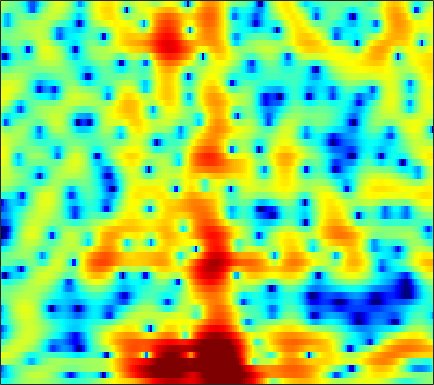

Source data for this figure (header and first rows):
-4.7504, -5.0019, -4.8141, -4.1484, -3.4787, -2.5395, -1.6422, -1.0142, -0.28423, 0.32011, 0.81585, 1.114, 1.4334, 1.6648, 1.7773, 1.8596, 1.8636, 1.8363, 1.7506, 1.6069, 1.4113, 1.2298, 0.94391, 0.60408
-10.06, -9.18, -7.843, -6.433, -5.373, -4.022, -2.767, -1.902, -0.872, 0.01529, 0.7764, 1.266, 1.806, 2.224, 2.468, 2.695, 2.819, 2.845, 2.791, 2.634, 2.362, 2.081, 1.589, 0.9499
-12.56, -10.44, -7.917, -5.896, -4.679, -3.368, -2.319, -1.694, -1.029, -0.5235, -0.1322, 0.105, 0.3807, 0.6199, 0.7792, 0.9974, 1.218, 1.372, 1.563, 1.711, 1.809, 1.84, 1.816, 1.714
2.514, 2.301, 2.065, 1.859, 1.696, 1.435, 1.075, 0.6913, -0.02314, -1.027, -2.386, -3.67, -5.722, -7.824, -8.696, -7.941, -5.947, -4.427, -2.721, -1.407, -0.4289, 0.1166, 0.661, 1.018
4.227, 4.111, 3.944, 3.728, 3.52, 3.164, 2.701, 2.26, 1.515, 0.5624, -0.6045, -1.576, -2.908, -4.046, -4.553, -4.597, -4.149, -3.685, -3.124, -2.728, -2.515, -2.457, -2.493, -2.613
0.1196, 0.8957, 1.784, 2.47, 2.855, 3.197, 3.376, 3.41, 3.337, 3.137, 2.812, 2.504, 2.021, 1.461, 0.9948, 0.3185, -0.4869, -1.19, -2.309, -3.74, -5.529, -7.177, -9.815, -12.61
-3.937, -2.776, -1.4, -0.1701, 0.6496, 1.583, 2.339, 2.786, 3.232, 3.513, 3.621, 3.596, 3.426, 3.097, 2.729, 2.08, 1.243, 0.4711, -0.7584, -2.245, -3.997, -5.472, -7.492, -9.216
-9.755, -8.604, -6.557, -4.458, -3.014, -1.32, 0.09774, 0.9791, 1.923, 2.634, 3.122, 3.352, 3.488, 3.449, 3.304, 2.974, 2.492, 2.035, 1.319, 0.505, -0.3832, -1.069, -1.993, -2.91
-13.3, -11.8, -8.935, -6.208, -4.468, -2.519, -0.9358, 0.05391, 1.134, 1.967, 2.58, 2.903, 3.162, 3.244, 3.194, 2.995, 2.666, 2.334, 1.807, 1.195, 0.522, -0.01063, -0.7509, -1.498
-5.688, -5.206, -4.321, -3.228, -2.343, -1.154, -0.04456, 0.7058, 1.567, 2.255, 2.759, 3.017, 3.195, 3.189, 3.071, 2.767, 2.31, 1.874, 1.191, 0.416, -0.4177, -1.051, -1.876, -2.636
-7.719, -6.384, -4.467, -2.674, -1.472, -0.05867, 1.14, 1.894, 2.719, 3.332, 3.732, 3.897, 3.933, 3.755, 3.478, 2.906, 2.106, 1.349, 0.1279, -1.335, -2.998, -4.318, -5.993, -7.246
-9.944, -7.254, -4.378, -2.138, -0.7785, 0.706, 1.883, 2.595, 3.337, 3.862, 4.175, 4.267, 4.205, 3.916, 3.545, 2.828, 1.822, 0.8557, -0.7792, -2.901, -5.732, -8.575, -14.14, -22.96
-2.63, -2.129, -1.31, -0.4401, 0.2045, 1.01, 1.719, 2.177, 2.675, 3.038, 3.259, 3.321, 3.261, 3.033, 2.743, 2.194, 1.447, 0.7569, -0.3393, -1.611, -3.011, -4.074, -5.374, -6.351
-0.8104, -0.6784, -0.4111, -0.06887, 0.2152, 0.6196, 1.024, 1.313, 1.667, 1.958, 2.177, 2.288, 2.347, 2.297, 2.182, 1.926, 1.544, 1.182, 0.6035, -0.07274, -0.8112, -1.394, -2.186, -2.974
-1.033, -1.149, -1.191, -1.091, -0.9276, -0.6327, -0.2648, 0.0324, 0.4414, 0.8504, 1.224, 1.483, 1.776, 2.004, 2.12, 2.188, 2.156, 2.058, 1.829, 1.484, 1.026, 0.607, -0.05168, -0.8415
-3.797, -4.434, -4.834, -4.662, -4.277, -3.625, -2.958, -2.478, -1.859, -1.225, -0.5433, -0.01343, 0.7006, 1.377, 1.834, 2.342, 2.72, 2.908, 3.03, 3.006, 2.82, 2.583, 2.122, 1.479
-11.37, -17.83, -21.07, -12.8, -9.95, -7.933, -7.08, -6.917, -6.954, -6.741, -5.66, -4.388, -2.53, -0.8546, 0.2026, 1.349, 2.196, 2.67, 3.12, 3.401, 3.537, 3.539, 3.413, 3.142
-4.841, -5.785, -6.5, -6.469, -6.327, -6.387, -7.219, -8.583, -12.16, -19.5, -14.43, -9.253, -5.048, -2.411, -1.071, 0.1562, 0.934, 1.327, 1.701, 2.042, 2.405, 2.695, 3.057, 3.33
-0.9096, -1.014, -1.073, -1.173, -1.257, -1.45, -1.75, -2.034, -2.345, -2.401, -2.078, -1.609, -0.9023, -0.3876, -0.2192, -0.4202, -1.14, -1.985, -3.261, -3.909, -2.989, -1.613, 0.2742, 1.767
-2.107, -1.72, -1.224, -0.7762, -0.4673, -0.114, 0.2117, 0.4162, 0.6667, 0.9054, 1.08, 1.131, 1.064, 0.7537, 0.2987, -0.7321, -2.401, -4.28, -7.776, -11.05, -8.434, -5.381, -2.299, -0.1779
-6.077, -5.437, -4.588, -3.626, -2.895, -1.923, -1.017, -0.3874, 0.321, 0.8876, 1.308, 1.506, 1.601, 1.484, 1.235, 0.7158, 0.02496, -0.5454, -1.239, -1.678, -1.726, -1.506, -0.9944, -0.367
-12.85, -11.88, -10.11, -8.136, -6.604, -4.658, -2.881, -1.695, -0.3093, 0.7984, 1.652, 2.141, 2.567, 2.764, 2.757, 2.559, 2.158, 1.746, 1.06, 0.2899, -0.5569, -1.17, -1.853, -2.175
-30.21, -24.71, -19.34, -14.5, -11.33, -7.698, -4.747, -2.893, -0.8414, 0.8181, 2.106, 2.844, 3.56, 3.983, 4.119, 4.057, 3.706, 3.233, 2.292, 0.9227, -1.052, -3.143, -7.277, -14.39
-25.51, -28.5, -24.16, -17.27, -13.39, -9.358, -6.189, -4.204, -2.016, -0.2413, 1.184, 2.044, 2.931, 3.53, 3.798, 3.915, 3.757, 3.452, 2.784, 1.776, 0.4485, -0.7453, -2.41, -3.643
-13.37, -13.29, -12.59, -11.18, -9.799, -7.843, -5.942, -4.585, -2.896, -1.446, -0.1855, 0.6267, 1.534, 2.245, 2.643, 2.999, 3.145, 3.121, 2.931, 2.571, 2.091, 1.685, 1.12, 0.6223
-10.2, -10.19, -9.757, -8.914, -8.131, -6.957, -5.697, -4.771, -3.586, -2.43, -1.354, -0.5991, 0.3319, 1.158, 1.698, 2.295, 2.744, 2.97, 3.13, 3.145, 3.008, 2.825, 2.48, 2.027
-13.45, -13.19, -11.63, -9.855, -8.706, -7.426, -6.404, -5.748, -4.957, -4.136, -3.208, -2.416, -1.283, -0.1445, 0.6618, 1.621, 2.418, 2.898, 3.362, 3.628, 3.701, 3.63, 3.382, 2.947
-17.65, -15.48, -11.6, -9.174, -8.033, -7.233, -7.145, -7.471, -8.233, -8.942, -8.414, -7.02, -4.618, -2.322, -0.8476, 0.776, 2.032, 2.766, 3.504, 3.98, 4.228, 4.261, 4.101, 3.713
-3.618, -3.907, -3.96, -3.956, -4.066, -4.55, -5.588, -6.911, -9.723, -14.38, -15.7, -11.21, -6.494, -3.344, -1.598, 0.1783, 1.504, 2.266, 3.056, 3.617, 3.963, 4.088, 4.057, 3.794
0.8174, 0.543, 0.1933, -0.1896, -0.5423, -1.118, -1.813, -2.402, -3.186, -3.717, -3.775, -3.487, -2.785, -1.942, -1.343, -0.6231, -0.01056, 0.4215, 0.9426, 1.444, 1.896, 2.185, 2.455, 2.538
2.365, 2.276, 2.06, 1.761, 1.491, 1.074, 0.6035, 0.2434, -0.237, -0.6663, -1.048, -1.307, -1.655, -2.053, -2.416, -2.993, -3.574, -3.867, -3.814, -3.146, -2.064, -1.205, -0.1695, 0.6228
2.802, 2.871, 2.796, 2.552, 2.289, 1.853, 1.355, 0.9717, 0.474, -0.03683, -0.5764, -1.03, -1.789, -2.856, -3.953, -6.073, -9.489, -13.85, -20.52, -12.14, -7.044, -4.607, -2.352, -0.8057
3.059, 3.136, 2.97, 2.516, 2.009, 1.188, 0.321, -0.2795, -0.8786, -1.236, -1.407, -1.521, -1.782, -2.298, -2.915, -4.035, -5.41, -6.375, -6.844, -5.985, -4.423, -3.248, -1.925, -0.8925
4.265, 4.142, 3.584, 2.553, 1.429, -0.5795, -3.204, -5.418, -7.16, -6.023, -3.966, -2.687, -1.499, -0.8213, -0.5816, -0.5088, -0.5949, -0.6943, -0.776, -0.7874, -0.7442, -0.7406, -0.8185, -0.9847
5.404, 5.102, 4.344, 3.134, 1.889, -0.354, -3.458, -6.296, -8.72, -6.668, -3.778, -2.152, -0.6479, 0.2944, 0.7443, 1.065, 1.157, 1.122, 0.9305, 0.5899, 0.04449, -0.5402, -1.652, -3.354
4.852, 4.55, 3.974, 3.204, 2.514, 1.492, 0.4712, -0.1804, -0.7569, -0.8948, -0.7386, -0.5283, -0.2536, -0.0835, -0.03692, -0.07333, -0.2127, -0.3732, -0.6559, -1.025, -1.534, -2.045, -2.986, -4.322
4.182, 3.92, 3.509, 3.04, 2.66, 2.147, 1.654, 1.313, 0.8944, 0.5239, 0.1739, -0.1022, -0.527, -1.033, -1.483, -2.12, -2.726, -3.102, -3.38, -3.42, -3.295, -3.179, -3.084, -3.059
3.667, 3.32, 2.883, 2.516, 2.3, 2.073, 1.881, 1.732, 1.498, 1.16, 0.7038, 0.243, -0.579, -1.701, -2.788, -4.648, -6.929, -8.563, -9.28, -7.724, -5.566, -4.168, -2.71, -1.666
1.84, 0.971, 0.1212, -0.1545, -0.0121, 0.4127, 0.8676, 1.133, 1.35, 1.373, 1.164, 0.8387, 0.1358, -0.9604, -2.108, -4.268, -7.476, -10.58, -12.29, -8.309, -4.669, -2.676, -0.7462, 0.5693
-3.118, -6.767, -13.06, -10.65, -7.024, -4.016, -2.241, -1.398, -0.6765, -0.228, 0.01662, 0.09102, 0.05058, -0.166, -0.4376, -0.9072, -1.349, -1.544, -1.42, -0.8487, 0.04134, 0.7676, 1.667, 2.391
-2.043, -3.97, -6.03, -6.381, -5.828, -5, -4.522, -4.372, -4.287, -4.025, -3.423, -2.823, -1.97, -1.215, -0.7588, -0.2704, 0.1118, 0.3817, 0.7376, 1.138, 1.577, 1.903, 2.307, 2.647
1.71, 0.8895, -0.1755, -1.249, -2.116, -3.52, -5.528, -7.67, -11.64, -14.07, -10.15, -7.185, -4.405, -2.545, -1.554, -0.6048, 0.04696, 0.4119, 0.7869, 1.097, 1.349, 1.523, 1.733, 1.931
4.048, 3.661, 2.967, 2.031, 1.154, -0.3357, -2.246, -4.031, -6.428, -7.547, -6.367, -4.93, -3.225, -2.064, -1.489, -1.014, -0.767, -0.6814, -0.6119, -0.5981, -0.613, -0.6408, -0.6802, -0.681
4.575, 4.609, 4.423, 4.021, 3.583, 2.847, 1.986, 1.314, 0.5102, -0.1173, -0.5373, -0.7731, -1.115, -1.592, -2.1, -2.971, -3.942, -4.587, -5.129, -5.296, -5.336, -5.533, -6.212, -7.378
3.87, 4.194, 4.402, 4.395, 4.265, 3.964, 3.535, 3.165, 2.575, 1.913, 1.144, 0.4621, -0.6866, -2.2, -3.708, -6.462, -10.67, -15.27, -18.44, -13.37, -10.49, -9.618, -9.86, -11.77
2.848, 3.18, 3.477, 3.607, 3.62, 3.529, 3.33, 3.103, 2.692, 2.154, 1.455, 0.8078, -0.2585, -1.637, -2.906, -4.963, -7.327, -8.955, -9.877, -9.089, -7.826, -7.079, -6.433, -6.064
1.338, 1.497, 1.669, 1.813, 1.902, 1.975, 1.985, 1.929, 1.793, 1.541, 1.173, 0.8192, 0.256, -0.4107, -0.9533, -1.705, -2.384, -2.781, -3.083, -3.095, -2.903, -2.696, -2.382, -2.057
-1.267, -1.358, -1.33, -1.105, -0.8578, -0.4743, -0.1228, 0.09996, 0.2975, 0.3819, 0.3759, 0.3182, 0.2007, 0.07754, -0.01341, -0.09573, -0.1341, -0.1259, -0.06217, 0.04853, 0.1866, 0.3034, 0.4439, 0.5567
-6.008, -6.721, -6.896, -6.058, -5.065, -3.701, -2.601, -1.957, -1.425, -1.13, -1.01, -0.9565, -0.8646, -0.6417, -0.3832, 0.08214, 0.6021, 0.9941, 1.47, 1.857, 2.145, 2.304, 2.404, 2.393
-12.19, -17.26, -29.55, -13.33, -9.136, -5.844, -3.891, -3.061, -2.578, -2.71, -3.319, -3.916, -4.455, -4.06, -3.092, -1.441, 0.1487, 1.166, 2.244, 3.01, 3.509, 3.71, 3.792, 3.671
-7.457, -7.428, -6.951, -5.746, -4.624, -3.218, -2.256, -1.951, -2.063, -3.025, -5.115, -8, -16.65, -16.47, -8.412, -3.255, -0.2128, 1.33, 2.761, 3.666, 4.139, 4.25, 4.145, 3.778
-2.864, -2.486, -1.981, -1.488, -1.094, -0.6404, -0.3478, -0.2478, -0.3971, -0.8424, -1.559, -2.169, -2.652, -2.331, -1.5, -0.06966, 1.288, 2.139, 2.947, 3.366, 3.39, 3.18, 2.568, 1.637
-0.4736, -0.5578, -0.5975, -0.4956, -0.3432, -0.09792, 0.1691, 0.3657, 0.5379, 0.6668, 0.7336, 0.8002, 0.9363, 1.205, 1.49, 1.919, 2.329, 2.566, 2.707, 2.575, 2.118, 1.517, 0.2888, -1.525
-0.3477, -1.02, -1.684, -1.906, -1.785, -1.291, -0.6261, -0.1527, 0.4536, 0.9273, 1.308, 1.548, 1.811, 2.057, 2.22, 2.432, 2.604, 2.655, 2.599, 2.351, 1.843, 1.217, 0.03211, -1.689
-2.123, -4.432, -7.759, -8.98, -7.37, -4.611, -2.471, -1.301, -0.1814, 0.5341, 0.9838, 1.179, 1.367, 1.492, 1.593, 1.768, 1.979, 2.152, 2.35, 2.448, 2.361, 2.161, 1.677, 0.964
-1.446, -3.842, -7.455, -8.858, -7.266, -4.549, -2.553, -1.538, -0.7449, -0.4011, -0.4617, -0.7085, -1.196, -1.69, -1.88, -1.757, -1.162, -0.4842, 0.4833, 1.351, 2.029, 2.412, 2.707, 2.792
1.393, 0.4946, -0.4908, -1.114, -1.284, -1.241, -1.142, -1.142, -1.343, -1.9, -2.931, -4.066, -6.306, -9.556, -12.52, -13.1, -8.993, -6.252, -3.467, -1.387, 0.2131, 1.144, 2.115, 2.796
1.976, 1.403, 0.7091, 0.1423, -0.1865, -0.585, -0.9888, -1.353, -1.973, -2.904, -4.169, -5.418, -7.598, -10.33, -12.24, -12.7, -10.42, -8.281, -5.736, -3.56, -1.676, -0.4627, 0.9371, 2.051
